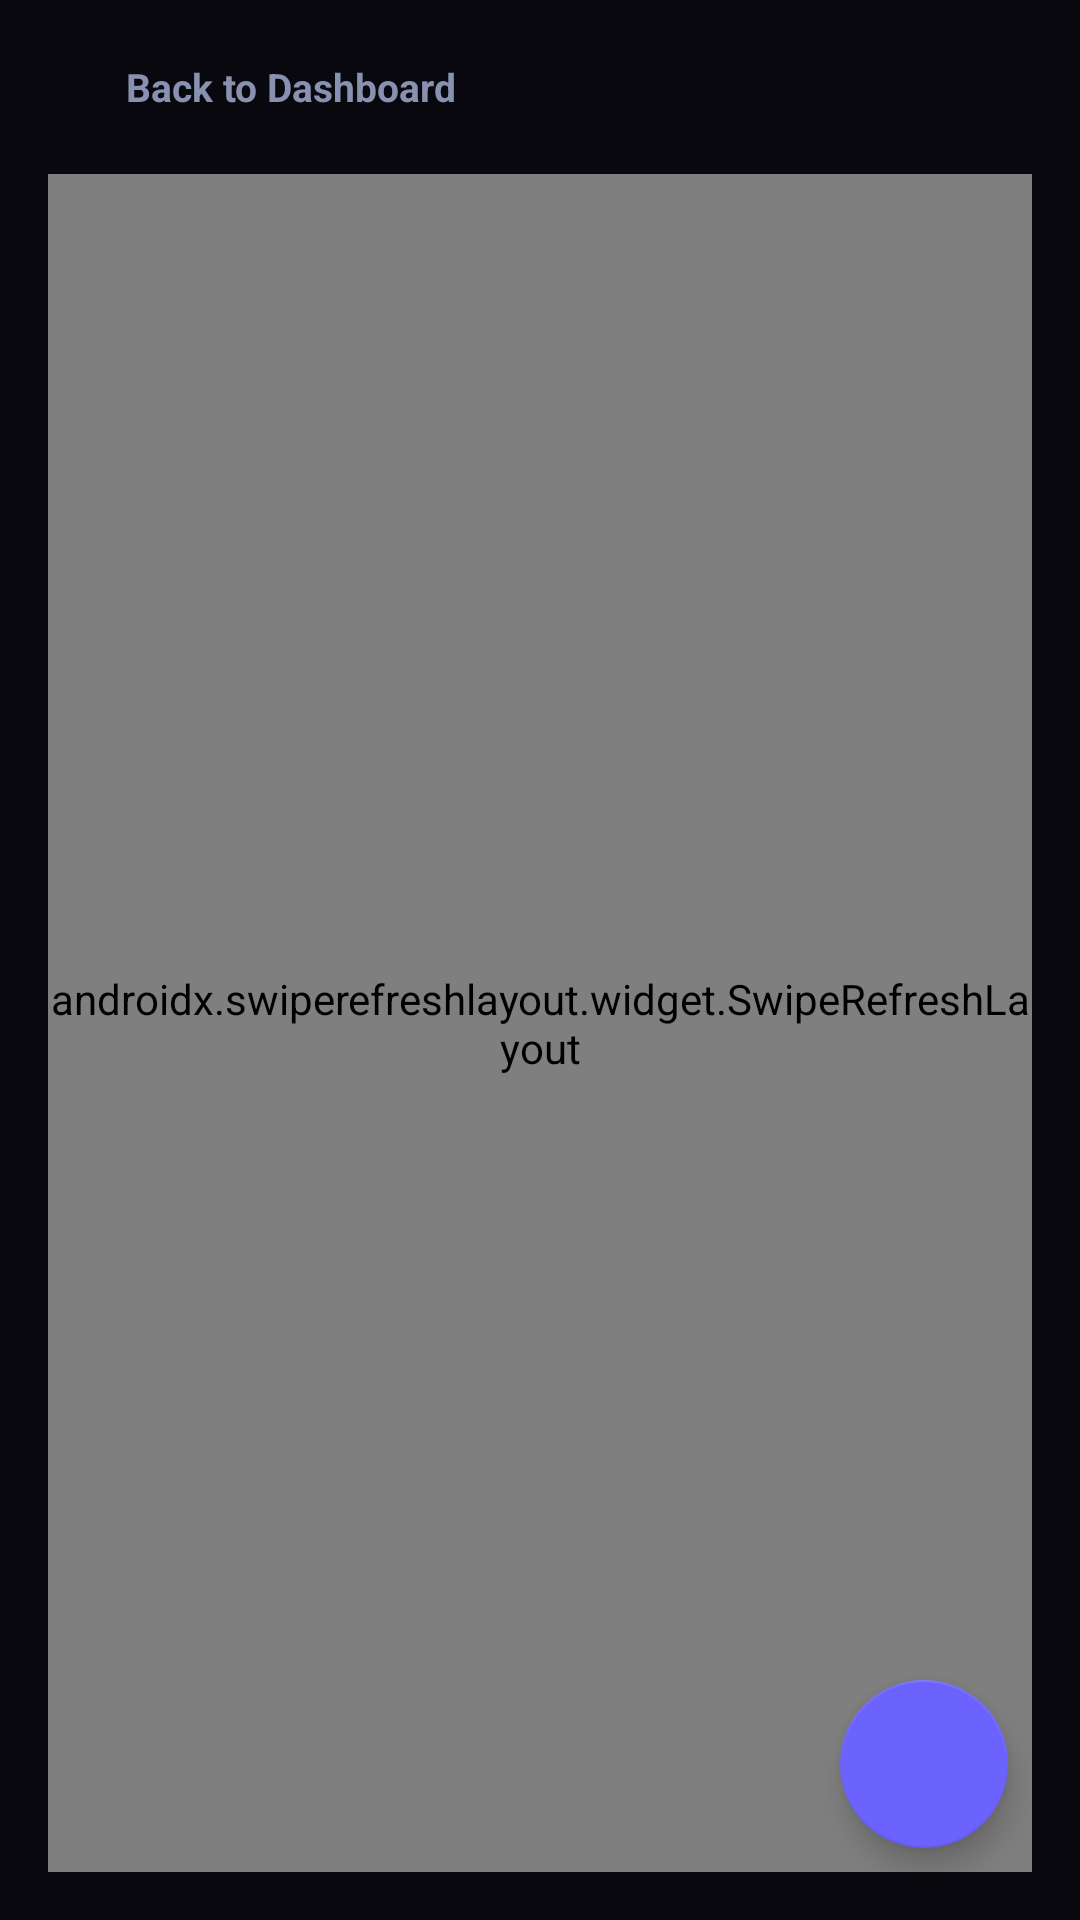

The Android layout XML behind this screen, and the referenced resources:
<!-- AndroidManifest.xml: application theme Theme.GameClubZoneAdmin -->
<!-- res/layout/fragment_categories.xml -->
<?xml version="1.0" encoding="utf-8"?>
<RelativeLayout xmlns:android="http://schemas.android.com/apk/res/android"
    xmlns:app="http://schemas.android.com/apk/res-auto"
    android:layout_width="match_parent"
    android:layout_height="match_parent"
    android:background="@color/bg_dark">

    <LinearLayout
        android:layout_width="match_parent"
        android:layout_height="match_parent"
        android:orientation="vertical"
        android:padding="16dp">

        
        <LinearLayout
            android:id="@+id/btnBackCategories"
            android:layout_width="wrap_content"
            android:layout_height="wrap_content"
            android:layout_marginBottom="16dp"
            android:clickable="true"
            android:focusable="true"
            android:gravity="center_vertical"
            android:orientation="horizontal"
            android:paddingVertical="4dp">

            <ImageView
                android:layout_width="18dp"
                android:layout_height="18dp"
                android:src="@drawable/ic_chevron_left"
                app:tint="@color/text_muted" />

            <TextView
                android:layout_width="wrap_content"
                android:layout_height="wrap_content"
                android:layout_marginStart="8dp"
                android:text="Back to Dashboard"
                android:textColor="@color/text_muted"
                android:textSize="13sp"
                android:textStyle="bold" />
        </LinearLayout>

        <androidx.swiperefreshlayout.widget.SwipeRefreshLayout
            android:id="@+id/swipeRefreshCategories"
            android:layout_width="match_parent"
            android:layout_height="match_parent">

            <FrameLayout
                android:layout_width="match_parent"
                android:layout_height="match_parent">

                <androidx.recyclerview.widget.RecyclerView
                    android:id="@+id/rvCategories"
                    android:layout_width="match_parent"
                    android:layout_height="match_parent"
                    android:clipToPadding="false"
                    android:paddingBottom="96dp" />

                <TextView
                    android:id="@+id/tvEmptyCategories"
                    android:layout_width="wrap_content"
                    android:layout_height="wrap_content"
                    android:layout_gravity="center"
                    android:text="No categories found. Tap + to add one."
                    android:textColor="@color/text_muted"
                    android:textSize="13sp"
                    android:visibility="gone" />

            </FrameLayout>

        </androidx.swiperefreshlayout.widget.SwipeRefreshLayout>

    </LinearLayout>

    
    <com.google.android.material.floatingactionbutton.FloatingActionButton
        android:id="@+id/fabAddCategory"
        android:layout_width="wrap_content"
        android:layout_height="wrap_content"
        android:layout_alignParentEnd="true"
        android:layout_alignParentBottom="true"
        android:layout_margin="24dp"
        android:contentDescription="Add Category"
        android:src="@drawable/ic_add"
        app:backgroundTint="@color/primary"
        app:tint="@color/text_main" />

</RelativeLayout>
<!-- resources referenced by this layout -->
<resources>
  <color name="bg_dark">#08080E</color>
  <color name="primary">#6C63FF</color>
  <color name="text_main">#FFFFFF</color>
  <color name="text_muted">#8892B0</color>
  <style name="Theme.GameClubZoneAdmin" parent="Theme.MaterialComponents.DayNight.NoActionBar">
          <item name="colorPrimary">@color/primary</item>
          <item name="colorPrimaryDark">@color/bg_dark</item>
          <item name="colorAccent">@color/primary</item>
          <item name="android:windowBackground">@color/bg_dark</item>
          <item name="android:statusBarColor">@color/bg_dark</item>
          <item name="android:navigationBarColor">@color/bg_dark</item>
          <item name="android:textColorPrimary">@color/text_main</item>
          <item name="android:textColorSecondary">@color/text_muted</item>
      </style>
</resources>
